Run: headless pygame with SDL's dummy video driver; simulated clock (each Clock.tick advances the game by its frame time, no real sleeping); random seed 0; keys injected as events and as key.get_pressed() state; no mouse input.
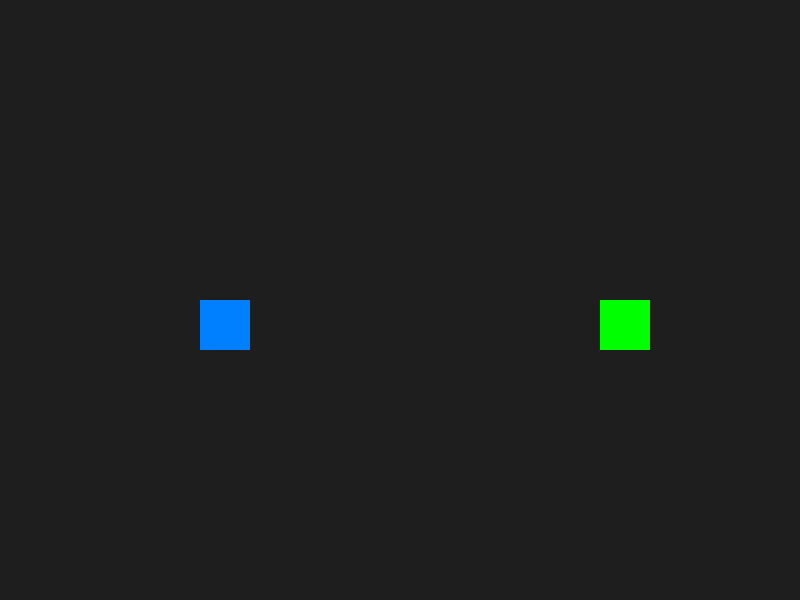
Frame 1 of 4 · flips 1–60 · no input
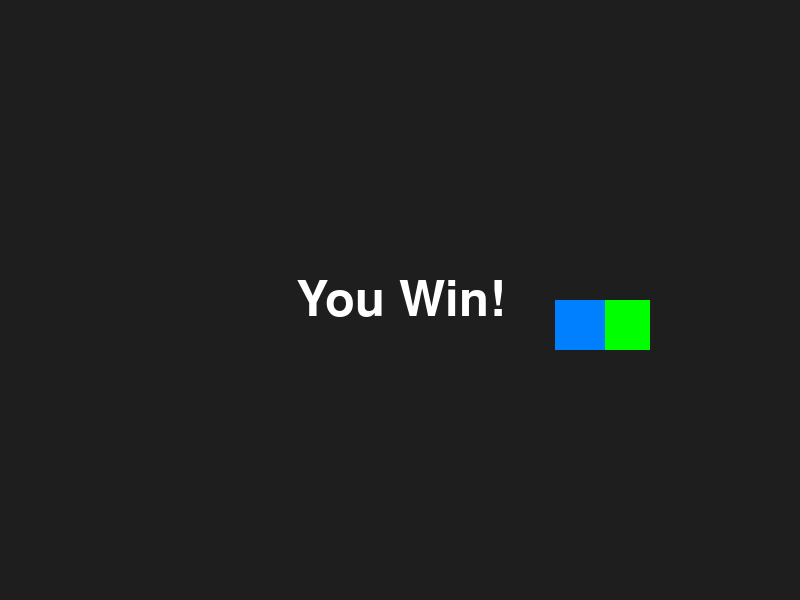
Frame 2 of 4 · flips 61–180 · tapped SPACE, RETURN · held RIGHT (→), D
Frame 3 of 4 · flips 181–300 · held DOWN (↓), S · screen unchanged from frame 2, image omitted
Frame 4 of 4 · flips 301–420 · held LEFT (←), A, UP (↑), W · screen unchanged from frame 3, image omitted

The pygame program that drew these frames:

import pygame
import sys

# Initialize pygame
pygame.init()

# Constants
SCREEN_WIDTH = 800
SCREEN_HEIGHT = 600
PLAYER_SIZE = 50
GOAL_SIZE = 50
PLAYER_COLOR = (0, 128, 255)  # Blue
GOAL_COLOR = (0, 255, 0)      # Green
BG_COLOR = (30, 30, 30)       # Dark gray
TEXT_COLOR = (255, 255, 255)  # White
FPS = 60

# Set up the display
screen = pygame.display.set_mode((SCREEN_WIDTH, SCREEN_HEIGHT))
pygame.display.set_caption('Move the Box - Pygame Version')
clock = pygame.time.Clock()

# Game state
class GameState:
    def __init__(self):
        self.player_pos = [SCREEN_WIDTH // 4, SCREEN_HEIGHT // 2]
        self.goal_pos = [3 * SCREEN_WIDTH // 4, SCREEN_HEIGHT // 2]
        self.player_rect = pygame.Rect(self.player_pos[0], self.player_pos[1], PLAYER_SIZE, PLAYER_SIZE)
        self.goal_rect = pygame.Rect(self.goal_pos[0], self.goal_pos[1], GOAL_SIZE, GOAL_SIZE)
        self.player_speed = 5
        self.game_won = False

# Create game state
game = GameState()

# Main game loop
running = True
while running:
    # Process events
    for event in pygame.event.get():
        if event.type == pygame.QUIT:
            running = False
    
    # Handle player movement
    if not game.game_won:
        keys = pygame.key.get_pressed()
        if keys[pygame.K_LEFT]:
            game.player_pos[0] -= game.player_speed
        if keys[pygame.K_RIGHT]:
            game.player_pos[0] += game.player_speed
        if keys[pygame.K_UP]:
            game.player_pos[1] -= game.player_speed
        if keys[pygame.K_DOWN]:
            game.player_pos[1] += game.player_speed
        
        # Keep player on screen
        game.player_pos[0] = max(0, min(game.player_pos[0], SCREEN_WIDTH - PLAYER_SIZE))
        game.player_pos[1] = max(0, min(game.player_pos[1], SCREEN_HEIGHT - PLAYER_SIZE))
        
        # Update player rectangle position
        game.player_rect.x = game.player_pos[0]
        game.player_rect.y = game.player_pos[1]
        
        # Check for collision with goal
        if game.player_rect.colliderect(game.goal_rect):
            game.game_won = True
    
    # Draw everything
    screen.fill(BG_COLOR)
    
    # Draw goal
    pygame.draw.rect(screen, GOAL_COLOR, game.goal_rect)
    
    # Draw player
    pygame.draw.rect(screen, PLAYER_COLOR, game.player_rect)
    
    # Display win message if player reached goal
    if game.game_won:
        font = pygame.font.Font(None, 72)
        text = font.render("You Win!", True, TEXT_COLOR)
        text_rect = text.get_rect(center=(SCREEN_WIDTH // 2, SCREEN_HEIGHT // 2))
        screen.blit(text, text_rect)
    
    # Update display
    pygame.display.flip()
    
    # Cap the frame rate
    clock.tick(FPS)

# Clean up
pygame.quit()
sys.exit() 
